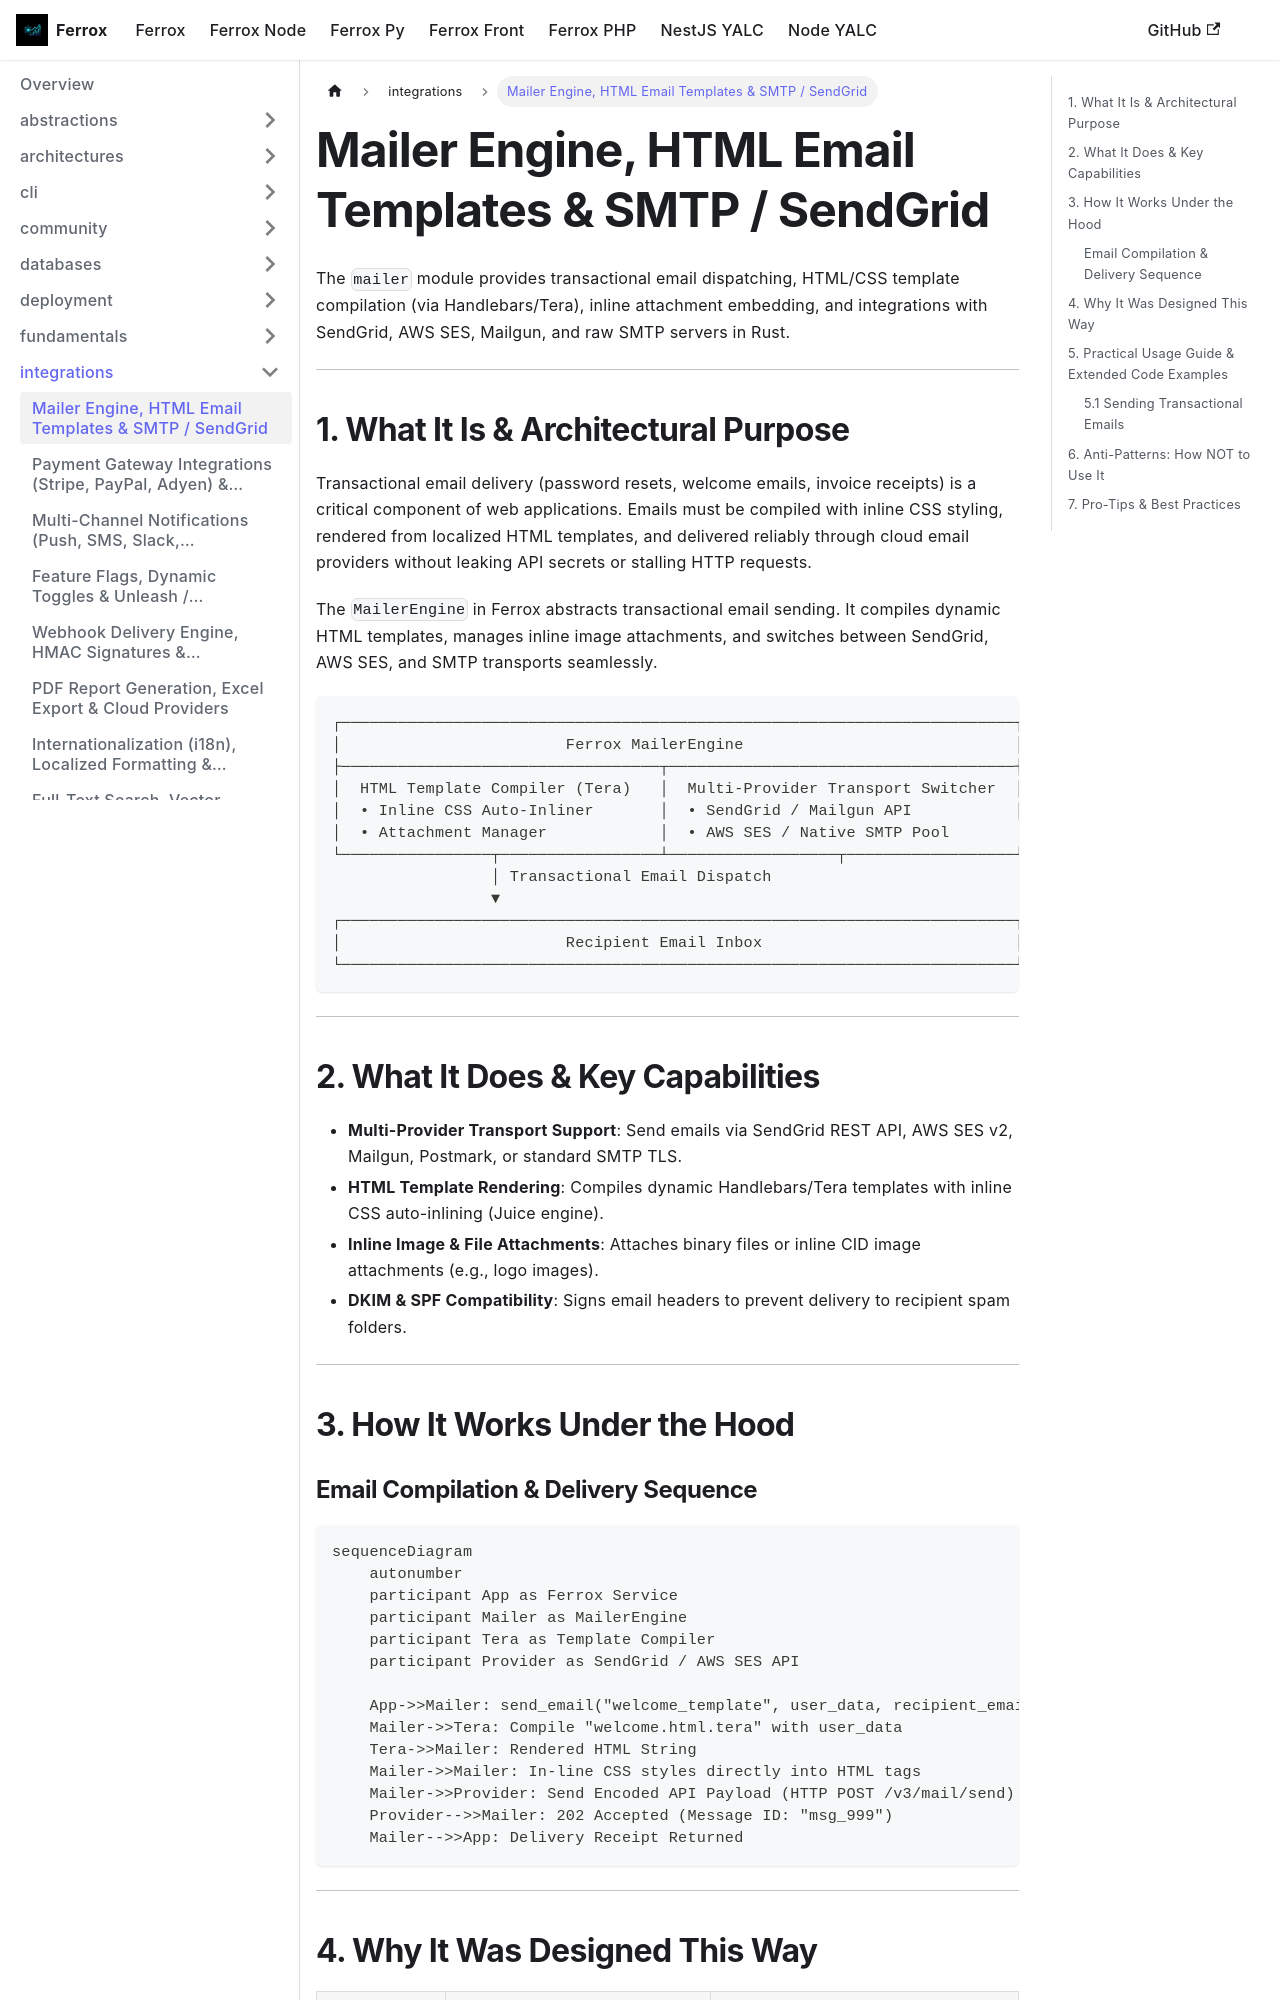

repository: AI-Autistic-Intelligence/ferrox-docs · page: docs/ferrox/integrations/mailer.html · generator: docusaurus

---
id: mailer
title: Mailer Engine, HTML Email Templates & SMTP / SendGrid
sidebar_position: 1
---

# Mailer Engine, HTML Email Templates & SMTP / SendGrid

The `mailer` module provides transactional email dispatching, HTML/CSS template compilation (via Handlebars/Tera), inline attachment embedding, and integrations with SendGrid, AWS SES, Mailgun, and raw SMTP servers in Rust.

---

## 1. What It Is & Architectural Purpose

Transactional email delivery (password resets, welcome emails, invoice receipts) is a critical component of web applications. Emails must be compiled with inline CSS styling, rendered from localized HTML templates, and delivered reliably through cloud email providers without leaking API secrets or stalling HTTP requests.

The `MailerEngine` in Ferrox abstracts transactional email sending. It compiles dynamic HTML templates, manages inline image attachments, and switches between SendGrid, AWS SES, and SMTP transports seamlessly.

```
┌────────────────────────────────────────────────────────────────────────┐
│                        Ferrox MailerEngine                             │
├──────────────────────────────────┬─────────────────────────────────────┤
│  HTML Template Compiler (Tera)   │  Multi-Provider Transport Switcher  │
│  • Inline CSS Auto-Inliner       │  • SendGrid / Mailgun API           │
│  • Attachment Manager            │  • AWS SES / Native SMTP Pool        │
└────────────────┬─────────────────┴──────────────────┬──────────────────┘
                 │ Transactional Email Dispatch
                 ▼
┌────────────────────────────────────────────────────────────────────────┐
│                        Recipient Email Inbox                           │
└────────────────────────────────────────────────────────────────────────┘
```

---

## 2. What It Does & Key Capabilities

- **Multi-Provider Transport Support**: Send emails via SendGrid REST API, AWS SES v2, Mailgun, Postmark, or standard SMTP TLS.
- **HTML Template Rendering**: Compiles dynamic Handlebars/Tera templates with inline CSS auto-inlining (Juice engine).
- **Inline Image & File Attachments**: Attaches binary files or inline CID image attachments (e.g., logo images).
- **DKIM & SPF Compatibility**: Signs email headers to prevent delivery to recipient spam folders.

---

## 3. How It Works Under the Hood
